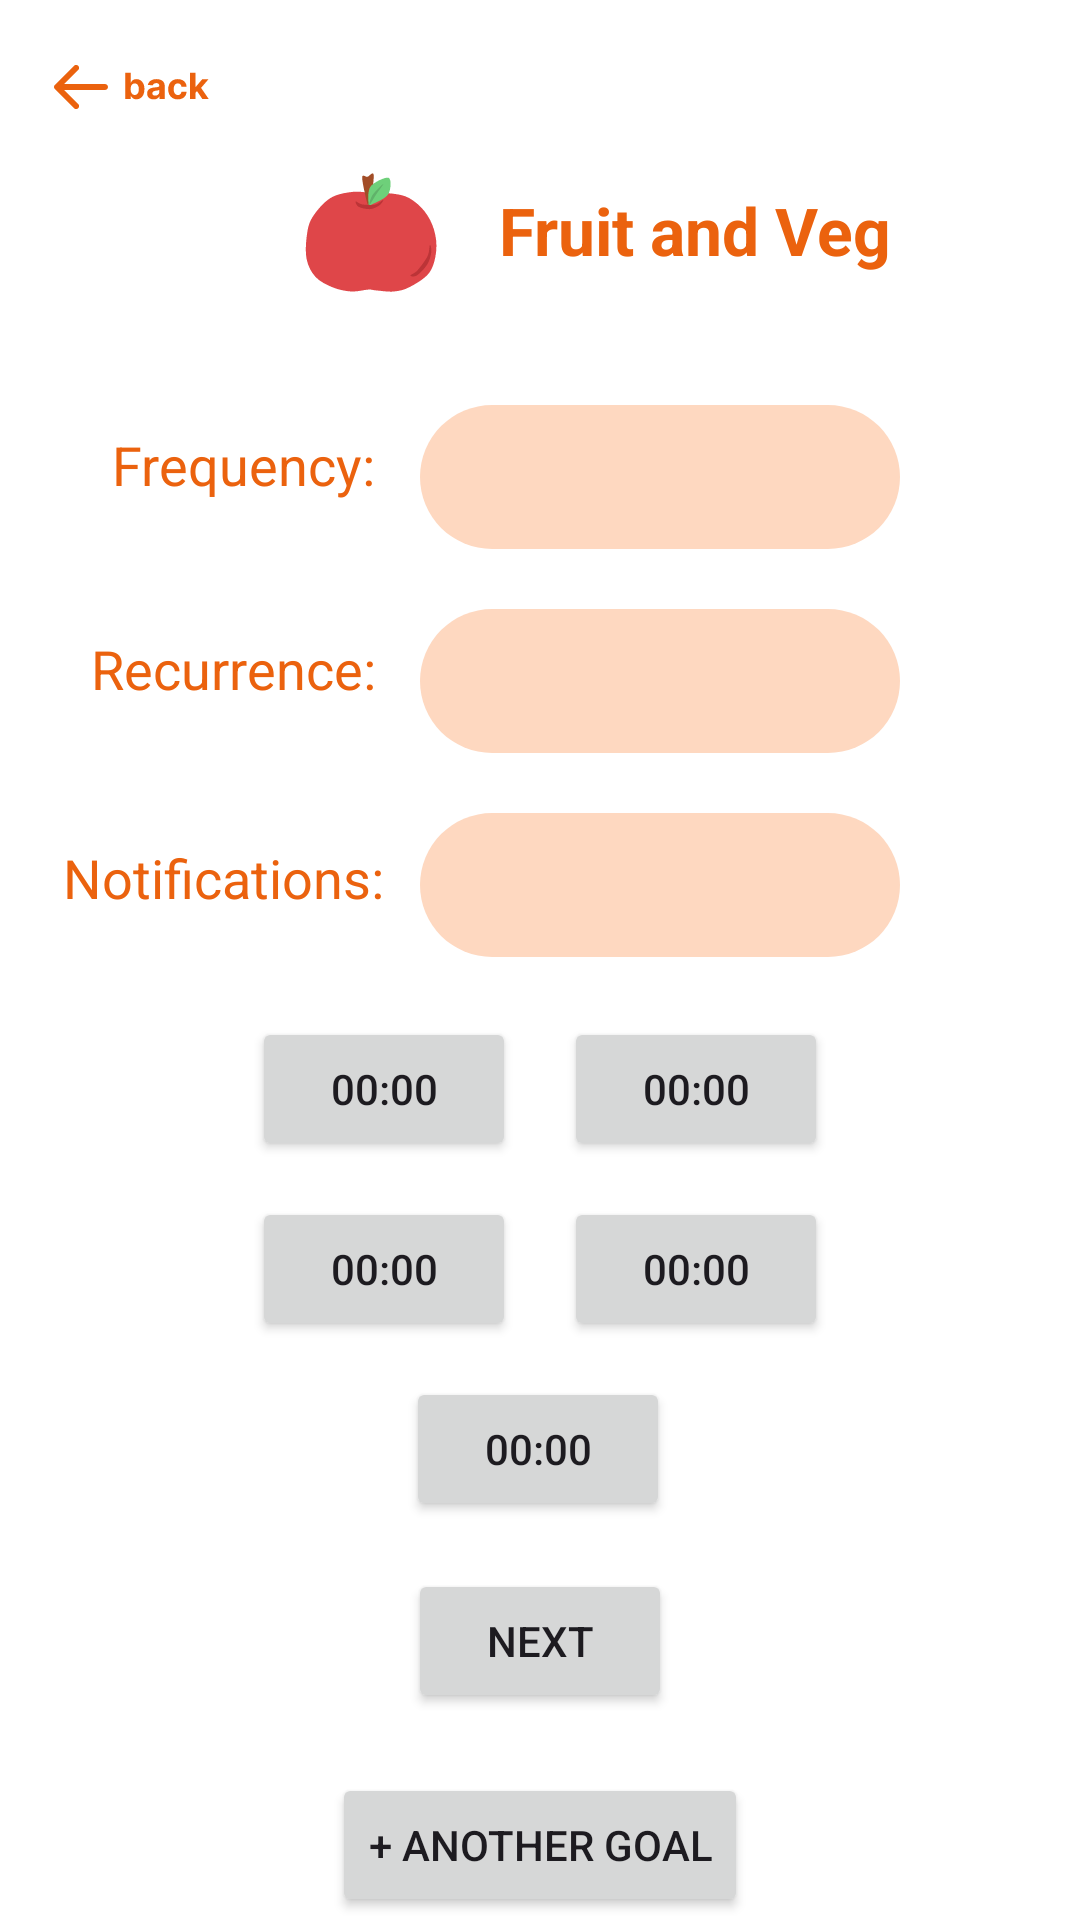

Layout XML and referenced resources for this Android screen:
<!-- AndroidManifest.xml: application theme Theme.HappiHatchiHi -->
<!-- res/layout/fragment_setgoaldetailsfruitandveg.xml -->
<?xml version="1.0" encoding="utf-8"?>
<FrameLayout xmlns:android="http://schemas.android.com/apk/res/android"
    xmlns:app="http://schemas.android.com/apk/res-auto"
    xmlns:tools="http://schemas.android.com/tools"
    android:layout_width="match_parent"
    android:layout_height="match_parent"
    android:background="?attr/fullscreenBackgroundColor"
    android:theme="@style/ThemeOverlay.HappiHatchiHi.FullscreenContainer"
    tools:context=".frontend.LoginFragment">

    <androidx.constraintlayout.widget.ConstraintLayout
        android:layout_width="match_parent"
        android:layout_height="match_parent"
        android:orientation="vertical">

        <Space
            android:id="@+id/space4"
            android:layout_width="match_parent"
            android:layout_height="2dp"
            android:layout_marginTop="48dp"
            app:layout_constraintTop_toTopOf="parent"
            tools:layout_editor_absoluteX="0dp" />

        <ImageView
            android:id="@+id/myImageView"
            android:layout_width="wrap_content"
            android:layout_height="wrap_content"
            android:src="@drawable/apple_wrapper"
            app:layout_constraintEnd_toEndOf="parent"
            app:layout_constraintHorizontal_bias="0.321"
            app:layout_constraintStart_toStartOf="parent"
            app:layout_constraintTop_toBottomOf="@+id/space4" />

        <TextView
            android:id="@+id/myTextView"
            android:layout_width="wrap_content"
            android:layout_height="wrap_content"
            android:layout_marginTop="12dp"
            android:text="Fruit and Veg"
            android:textColor="@color/colorPrimary"
            android:textSize="22sp"
            android:textStyle="bold"
            app:layout_constraintEnd_toEndOf="parent"
            app:layout_constraintHorizontal_bias="0.0"
            app:layout_constraintStart_toEndOf="@+id/myImageView"
            app:layout_constraintTop_toBottomOf="@+id/space4" />

        <Space
            android:id="@+id/space"
            android:layout_width="match_parent"
            android:layout_height="30dp"
            app:layout_constraintTop_toBottomOf="@+id/myImageView"
            tools:layout_editor_absoluteX="-16dp" />

        <Spinner
            android:id="@+id/frequencySpinner"
            android:layout_width="160dp"
            android:layout_height="48dp"
            android:layout_marginEnd="60dp"
            android:background="@drawable/rounded_corners"
            app:layout_constraintEnd_toEndOf="parent"
            app:layout_constraintTop_toBottomOf="@+id/space" />

        <TextView
            android:id="@+id/frequencyTextView"
            android:layout_width="wrap_content"
            android:layout_height="40dp"
            android:gravity="center_vertical"
            android:text="Frequency:"
            android:textColor="@color/colorPrimary"
            android:textSize="18sp"
            app:layout_constraintEnd_toStartOf="@+id/frequencySpinner"
            app:layout_constraintHorizontal_bias="0.711"
            app:layout_constraintStart_toStartOf="parent"
            app:layout_constraintTop_toBottomOf="@+id/space" />

        <Space
            android:id="@+id/space2"
            android:layout_width="match_parent"
            android:layout_height="20dp"
            app:layout_constraintTop_toBottomOf="@+id/frequencySpinner" />

        <Spinner
            android:id="@+id/recurrenceSpinner"
            android:layout_width="160dp"
            android:layout_height="48dp"
            android:layout_marginEnd="60dp"
            android:background="@drawable/rounded_corners"
            app:layout_constraintEnd_toEndOf="parent"
            app:layout_constraintTop_toBottomOf="@+id/space2" />

        <TextView
            android:id="@+id/recurrenceTextView"
            android:layout_width="wrap_content"
            android:layout_height="32dp"
            android:layout_marginTop="4dp"
            android:gravity="center_vertical"
            android:text="Recurrence:"
            android:textColor="@color/colorPrimary"
            android:textSize="18sp"
            app:layout_constraintEnd_toStartOf="@+id/frequencySpinner"
            app:layout_constraintHorizontal_bias="0.677"
            app:layout_constraintStart_toStartOf="parent"
            app:layout_constraintTop_toBottomOf="@+id/space2" />

        <Space
            android:id="@+id/space3"
            android:layout_width="match_parent"
            android:layout_height="20dp"
            app:layout_constraintTop_toBottomOf="@+id/recurrenceSpinner"
            tools:layout_editor_absoluteX="0dp" />

        <Spinner
            android:id="@+id/notificationSpinner"
            android:layout_width="160dp"
            android:layout_height="48dp"
            android:layout_marginEnd="60dp"
            android:background="@drawable/rounded_corners"
            app:layout_constraintEnd_toEndOf="parent"
            app:layout_constraintTop_toBottomOf="@+id/space3" />

        <TextView
            android:id="@+id/notificationTextView"
            android:layout_width="wrap_content"
            android:layout_height="35dp"
            android:layout_marginTop="4dp"
            android:gravity="center_vertical"
            android:text="Notifications:"
            android:textColor="@color/colorPrimary"
            android:textSize="18sp"
            app:layout_constraintEnd_toStartOf="@+id/frequencySpinner"
            app:layout_constraintHorizontal_bias="0.641"
            app:layout_constraintStart_toStartOf="parent"
            app:layout_constraintTop_toBottomOf="@+id/space3" />


        <Button
            android:id="@+id/nextButton"
            android:layout_width="wrap_content"
            android:layout_height="wrap_content"
            android:layout_marginTop="204dp"
            android:gravity="center"
            android:text="Next"
            app:layout_constraintEnd_toEndOf="parent"
            app:layout_constraintHorizontal_bias="0.5"
            app:layout_constraintStart_toStartOf="parent"
            app:layout_constraintTop_toBottomOf="@+id/notificationSpinner" />

        <Button
            android:id="@+id/timePickerButton3"
            android:layout_width="wrap_content"
            android:layout_height="wrap_content"
            android:layout_marginStart="84dp"
            android:layout_marginBottom="12dp"
            android:text="00:00"
            app:layout_constraintBottom_toTopOf="@+id/timePickerButton5"
            app:layout_constraintStart_toStartOf="parent"
            tools:visibility="gone" />

        <Button
            android:id="@+id/timePickerButton2"
            android:layout_width="wrap_content"
            android:layout_height="wrap_content"
            android:layout_marginEnd="84dp"
            android:layout_marginBottom="12dp"
            android:text="00:00"
            app:layout_constraintBottom_toTopOf="@+id/timePickerButton4"
            app:layout_constraintEnd_toEndOf="parent"
            tools:visibility="gone" />

        <Button
            android:id="@+id/timePickerButton1"
            android:layout_width="wrap_content"
            android:layout_height="wrap_content"
            android:layout_marginStart="84dp"
            android:layout_marginBottom="12dp"
            android:text="00:00"
            app:layout_constraintBottom_toTopOf="@+id/timePickerButton3"
            app:layout_constraintStart_toStartOf="parent"
            tools:visibility="gone" />

        <Button
            android:id="@+id/timePickerButton4"
            android:layout_width="wrap_content"
            android:layout_height="wrap_content"
            android:layout_marginEnd="84dp"
            android:layout_marginBottom="12dp"
            android:text="00:00"
            app:layout_constraintBottom_toTopOf="@+id/timePickerButton5"
            app:layout_constraintEnd_toEndOf="parent"
            tools:visibility="gone" />

        <Button
            android:id="@+id/timePickerButton5"
            android:layout_width="wrap_content"
            android:layout_height="wrap_content"
            android:layout_marginBottom="16dp"
            android:text="00:00"
            app:layout_constraintBottom_toTopOf="@+id/nextButton"
            app:layout_constraintEnd_toEndOf="parent"
            app:layout_constraintHorizontal_bias="0.498"
            app:layout_constraintStart_toStartOf="parent"
            tools:visibility="gone" />

        <Button
            android:id="@+id/anotherGoalButton"
            android:layout_width="wrap_content"
            android:layout_height="wrap_content"
            android:layout_marginTop="20dp"
            android:text="+ Another Goal"
            app:layout_constraintEnd_toEndOf="parent"
            app:layout_constraintStart_toStartOf="parent"
            app:layout_constraintTop_toBottomOf="@+id/nextButton" />

        <ImageView
            android:id="@+id/backButton"
            android:layout_width="wrap_content"
            android:layout_height="wrap_content"
            android:src="@drawable/back_button"
            tools:layout_editor_absoluteX="0dp"
            tools:layout_editor_absoluteY="0dp" />
    </androidx.constraintlayout.widget.ConstraintLayout>
</FrameLayout>
<!-- resources referenced by this layout -->
<resources>
  <color name="colorPrimary">#EB620E</color>
  <!-- drawable apple_wrapper (drawable) -->
  <?xml version="1.0" encoding="utf-8"?>
  <layer-list xmlns:android="http://schemas.android.com/apk/res/android">
  
      <item
          android:id="@+id/apple_wrapper"
          android:drawable="@drawable/apple"
          android:width="45dp"
          android:height="45dp"
          android:bottom="5dp"
          android:left="10dp"
          android:right="20dp"
          android:top="5dp"
          />
  
  </layer-list>
  <!-- drawable back_button: vector/xml drawable (drawable, 4505 chars, omitted) -->
  <!-- drawable rounded_corners (drawable) -->
  <?xml version="1.0" encoding="utf-8"?>
  <shape xmlns:android="http://schemas.android.com/apk/res/android"
      android:shape="rectangle" android:padding="10dp">
      
      <solid android:color="@color/lightGraphics"/>
      <corners android:radius="25dp"/>
  </shape>
  <style name="ThemeOverlay.HappiHatchiHi.FullscreenContainer" parent="">
          <item name="fullscreenBackgroundColor">@color/white</item>
          <item name="fullscreenTextColor">@color/colorPrimary</item>
      </style>
  <style name="Theme.HappiHatchiHi" parent="Base.Theme.HappiHatchiHi" />
  <!-- drawable apple: vector/xml drawable (drawable, 3493 chars, omitted) -->
  <color name="lightGraphics">#fed8c0</color>
  <color name="white">#FFFFFFFF</color>
  <style name="Base.Theme.HappiHatchiHi" parent="Theme.Material3.DayNight.NoActionBar">
          
          
          <item name="colorPrimary">@color/colorPrimary</item>
          <item name="colorPrimaryVariant">@color/colorPrimaryVariant</item>
          <item name="colorSecondary">@color/lightGraphics</item>
          <item name="colorSecondaryVariant">@color/lightHatchi</item>
          <item name="colorOnPrimary">@color/white</item>
          <item name="colorSurface">@color/white</item>
          <item name="colorOnSecondary">@color/colorPrimary</item>
          <item name="colorOnSurface">@color/colorPrimary</item>
          <item name="android:windowBackground">@color/white</item>
          <item name="colorError">@color/error</item>
          <item name="colorOnError">@color/white</item>
          <item name="editTextStyle">@style/HatchiEditTextStyle</item>
      </style>
  <color name="colorPrimaryVariant">#EB3C0E</color>
  <color name="lightHatchi">#f28847</color>
  <color name="error">#B00020</color>
  <style name="HatchiEditTextStyle" parent="Widget.AppCompat.EditText">
          
          <item name="android:background">@drawable/edittext_background</item>
          <item name="android:textColor">@color/colorPrimary</item>
          <item name="android:paddingLeft">16dp</item>
      </style>
  <!-- drawable edittext_background (drawable) -->
  <?xml version="1.0" encoding="utf-8"?>
  <shape xmlns:android="http://schemas.android.com/apk/res/android"
      android:shape="rectangle">
      <corners android:radius="20dp" />
      <solid android:color="@color/lightGraphics" />
      <stroke
          android:width="0dp"
      android:color="#000000" />
  </shape>
</resources>
